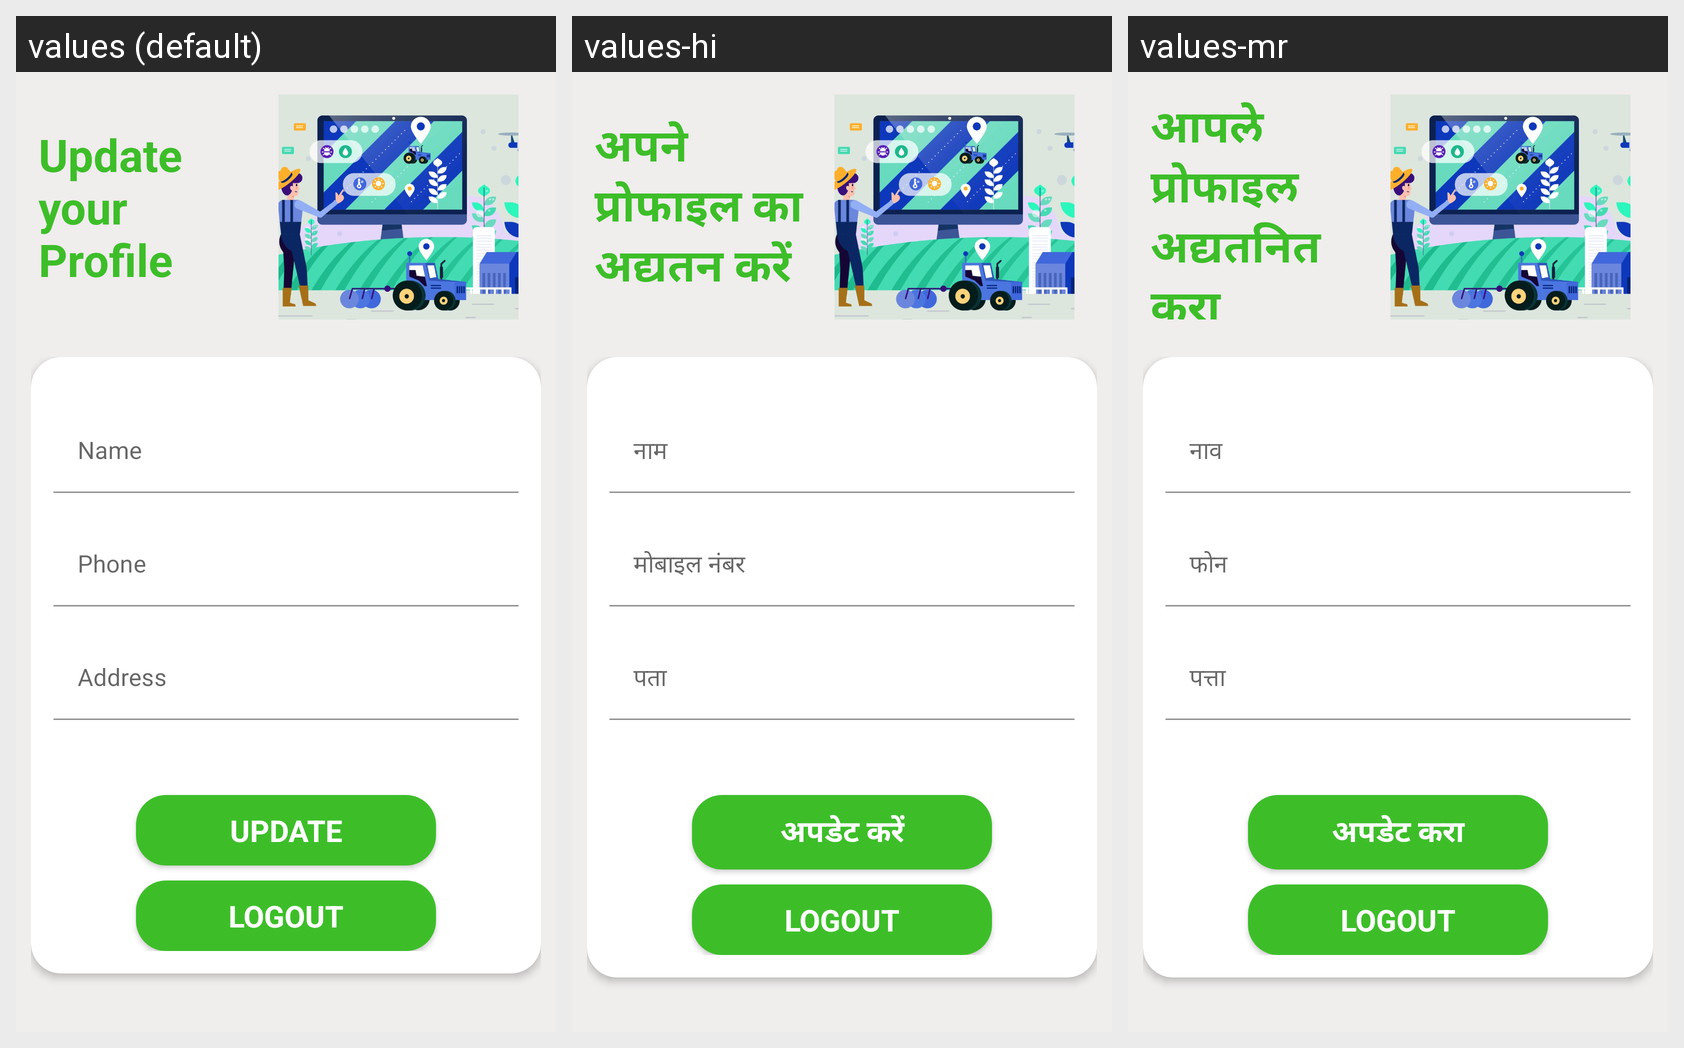

Locale-by-locale string values for the Android screen shown in this grid:
Android screen res/layout/activity_edit_profile.xml rendered under 3 locales, left to right: values (default), values-hi, values-mr. Device: Nexus 5 (rendered at 1080×1920; each locale shown at half size, 540×960, under a caption strip naming it); theme Theme.FarmersGuide.
Strings drawn on this screen, with the default value and each locale's value (text and hints the layout hard-codes, and strings that could not be matched under every locale, appear in the picture but are not listed):

update_your_profile
  values: Update your Profile
  values-hi: अपने प्रोफाइल का अद्यतन करें
  values-mr: आपले प्रोफाइल अद्यतनित करा

name
  values: Name
  values-hi: नाम
  values-mr: नाव

phone
  values: Phone
  values-hi: मोबाइल नंबर
  values-mr: फोन

address
  values: Address
  values-hi: पता
  values-mr: पत्ता

update
  values: UPDATE
  values-hi: अपडेट करें
  values-mr: अपडेट करा
